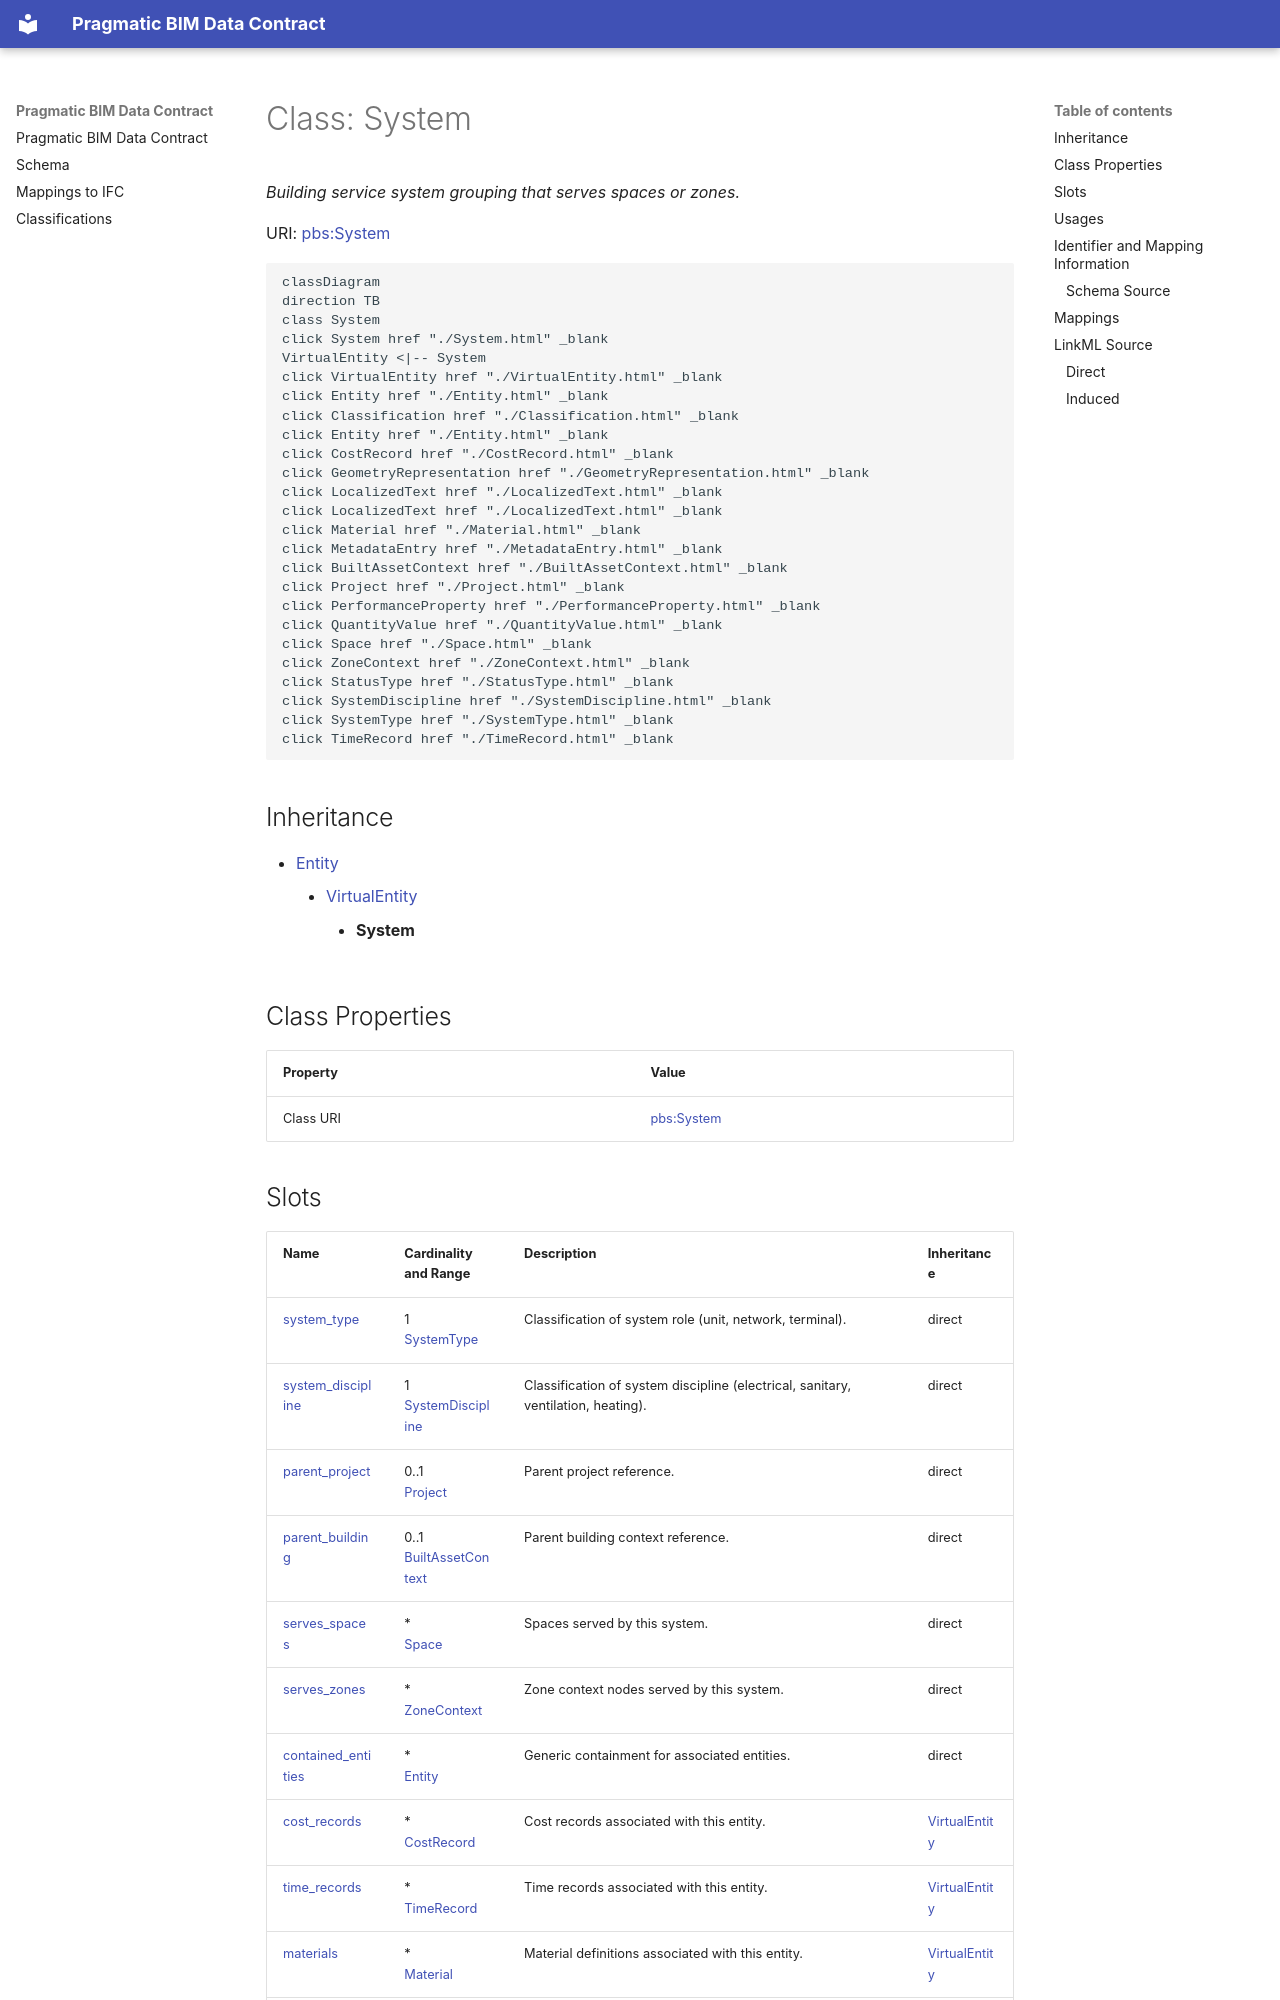

repository: pragmaticBIM/pragmatic-bim-data-contract · page: schema/System.html · generator: mkdocs

---
search:
  boost: 10.0
---

# Class: System 


_Building service system grouping that serves spaces or zones._



<div data-search-exclude markdown="1">



URI: [pbs:System](https://schema.pragmaticbim.ch/System)





```mermaid
classDiagram
direction TB
class System
click System href "./System.html" _blank
VirtualEntity <|-- System
click VirtualEntity href "./VirtualEntity.html" _blank
click Entity href "./Entity.html" _blank
click Classification href "./Classification.html" _blank
click Entity href "./Entity.html" _blank
click CostRecord href "./CostRecord.html" _blank
click GeometryRepresentation href "./GeometryRepresentation.html" _blank
click LocalizedText href "./LocalizedText.html" _blank
click LocalizedText href "./LocalizedText.html" _blank
click Material href "./Material.html" _blank
click MetadataEntry href "./MetadataEntry.html" _blank
click BuiltAssetContext href "./BuiltAssetContext.html" _blank
click Project href "./Project.html" _blank
click PerformanceProperty href "./PerformanceProperty.html" _blank
click QuantityValue href "./QuantityValue.html" _blank
click Space href "./Space.html" _blank
click ZoneContext href "./ZoneContext.html" _blank
click StatusType href "./StatusType.html" _blank
click SystemDiscipline href "./SystemDiscipline.html" _blank
click SystemType href "./SystemType.html" _blank
click TimeRecord href "./TimeRecord.html" _blank
```





## Inheritance
* [Entity](Entity.md)
    * [VirtualEntity](VirtualEntity.md)
        * **System**


## Class Properties

| Property | Value |
| --- | --- |
| Class URI | [pbs:System](https://schema.pragmaticbim.ch/System) |
